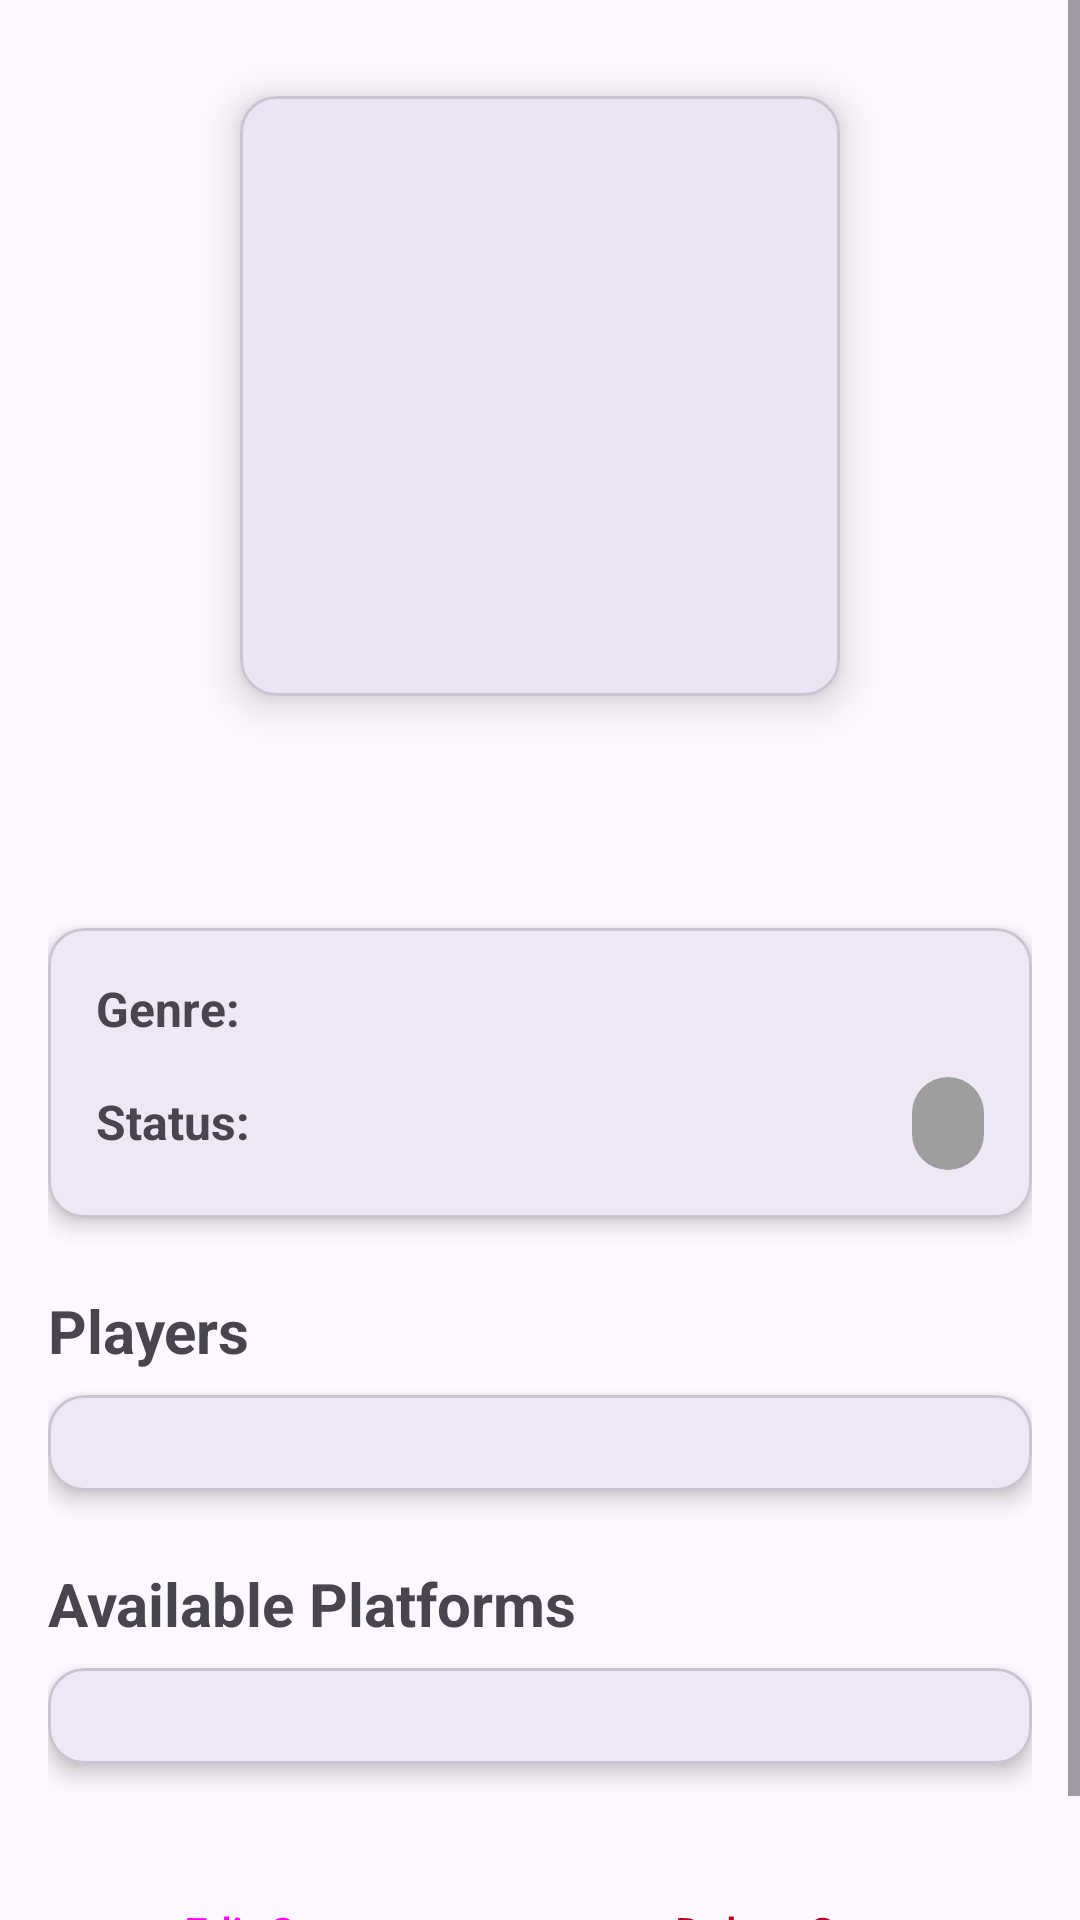

Produce the Android XML layout that renders to this screen, including the resource entries it uses.
<!-- AndroidManifest.xml: application theme Theme.PracticaVideojuegos -->
<!-- res/layout/activity_detail_game.xml -->
<?xml version="1.0" encoding="utf-8"?>
<ScrollView
    xmlns:android="http://schemas.android.com/apk/res/android"
    xmlns:app="http://schemas.android.com/apk/res-auto"
    xmlns:tools="http://schemas.android.com/tools"
    android:layout_width="match_parent"
    android:layout_height="match_parent"
    android:fillViewport="true">

    <androidx.constraintlayout.widget.ConstraintLayout
        android:layout_width="match_parent"
        android:layout_height="wrap_content"
        android:padding="16dp">

        
        <com.google.android.material.card.MaterialCardView
            android:id="@+id/cardViewGameImage"
            android:layout_width="200dp"
            android:layout_height="200dp"
            android:layout_marginTop="16dp"
            app:cardCornerRadius="12dp"
            app:cardElevation="8dp"
            app:layout_constraintEnd_toEndOf="parent"
            app:layout_constraintStart_toStartOf="parent"
            app:layout_constraintTop_toTopOf="parent">

            <ImageView
                android:id="@+id/imageViewGameDetail"
                android:layout_width="match_parent"
                android:layout_height="match_parent"
                android:contentDescription="Game cover image"
                android:scaleType="centerCrop"
                tools:src="@drawable/image_placeholder_background" />

        </com.google.android.material.card.MaterialCardView>

        
        <TextView
            android:id="@+id/textViewGameName"
            android:layout_width="match_parent"
            android:layout_height="wrap_content"
            android:layout_marginTop="24dp"
            android:gravity="center"
            android:textSize="28sp"
            android:textStyle="bold"
            app:layout_constraintTop_toBottomOf="@+id/cardViewGameImage"
            tools:text="The Legend of Zelda: Breath of the Wild" />

        
        <com.google.android.material.card.MaterialCardView
            android:id="@+id/cardViewGameInfo"
            android:layout_width="match_parent"
            android:layout_height="wrap_content"
            android:layout_marginTop="16dp"
            app:cardCornerRadius="12dp"
            app:cardElevation="4dp"
            app:layout_constraintTop_toBottomOf="@+id/textViewGameName">

            <LinearLayout
                android:layout_width="match_parent"
                android:layout_height="wrap_content"
                android:orientation="vertical"
                android:padding="16dp">

                <LinearLayout
                    android:layout_width="match_parent"
                    android:layout_height="wrap_content"
                    android:orientation="horizontal"
                    android:layout_marginBottom="12dp">


                    <TextView
                        android:layout_width="0dp"
                        android:layout_height="wrap_content"
                        android:layout_weight="1"
                        android:text="Genre:"
                        android:textSize="16sp"
                        android:textStyle="bold" />

                    <TextView
                        android:id="@+id/textViewGameGenre"
                        android:layout_width="wrap_content"
                        android:layout_height="wrap_content"
                        android:textSize="16sp"
                        tools:text="Adventure" />

                </LinearLayout>

                
                <LinearLayout
                    android:layout_width="match_parent"
                    android:layout_height="wrap_content"
                    android:orientation="horizontal">

                    <TextView
                        android:layout_width="0dp"
                        android:layout_height="wrap_content"
                        android:layout_weight="1"
                        android:text="Status:"
                        android:textSize="16sp"
                        android:textStyle="bold" />

                    <TextView
                        android:id="@+id/textViewGameStatus"
                        android:layout_width="wrap_content"
                        android:layout_height="wrap_content"
                        android:background="@drawable/status_background"
                        android:paddingHorizontal="12dp"
                        android:paddingVertical="6dp"
                        android:textColor="@android:color/white"
                        android:textSize="14sp"
                        android:textStyle="bold"
                        tools:text="Completed" />

                </LinearLayout>

            </LinearLayout>

        </com.google.android.material.card.MaterialCardView>

        
        <TextView
            android:id="@+id/textViewPlayersTitle"
            android:layout_width="match_parent"
            android:layout_height="wrap_content"
            android:layout_marginTop="24dp"
            android:text="Players"
            android:textSize="20sp"
            android:textStyle="bold"
            app:layout_constraintTop_toBottomOf="@+id/cardViewGameInfo" />

        <com.google.android.material.card.MaterialCardView
            android:id="@+id/cardViewPlayers"
            android:layout_width="match_parent"
            android:layout_height="wrap_content"
            android:layout_marginTop="8dp"
            app:cardCornerRadius="12dp"
            app:cardElevation="4dp"
            app:layout_constraintTop_toBottomOf="@+id/textViewPlayersTitle">

            <LinearLayout
                android:layout_width="match_parent"
                android:layout_height="wrap_content"
                android:orientation="vertical"
                android:padding="16dp">

                <androidx.recyclerview.widget.RecyclerView
                    android:id="@+id/recyclerViewPlayers"
                    android:layout_width="match_parent"
                    android:layout_height="wrap_content"
                    android:nestedScrollingEnabled="false"
                    tools:itemCount="3"
                    tools:listitem="@layout/item_player_simple" />

                <TextView
                    android:id="@+id/textViewNoPlayers"
                    android:layout_width="match_parent"
                    android:layout_height="wrap_content"
                    android:gravity="center"
                    android:text="No players assigned to this game"
                    android:textColor="@android:color/darker_gray"
                    android:textStyle="italic"
                    android:visibility="gone" />

            </LinearLayout>

        </com.google.android.material.card.MaterialCardView>

        
        <TextView
            android:id="@+id/textViewPlatformsTitle"
            android:layout_width="match_parent"
            android:layout_height="wrap_content"
            android:layout_marginTop="24dp"
            android:text="Available Platforms"
            android:textSize="20sp"
            android:textStyle="bold"
            app:layout_constraintTop_toBottomOf="@+id/cardViewPlayers" />

        <com.google.android.material.card.MaterialCardView
            android:id="@+id/cardViewPlatforms"
            android:layout_width="match_parent"
            android:layout_height="wrap_content"
            android:layout_marginTop="8dp"
            app:cardCornerRadius="12dp"
            app:cardElevation="4dp"
            app:layout_constraintTop_toBottomOf="@+id/textViewPlatformsTitle">

            <LinearLayout
                android:layout_width="match_parent"
                android:layout_height="wrap_content"
                android:orientation="vertical"
                android:padding="16dp">

                <com.google.android.material.chip.ChipGroup
                    android:id="@+id/chipGroupPlatforms"
                    android:layout_width="match_parent"
                    android:layout_height="wrap_content" />

                <TextView
                    android:id="@+id/textViewNoPlatforms"
                    android:layout_width="match_parent"
                    android:layout_height="wrap_content"
                    android:gravity="center"
                    android:text="No platforms assigned to this game"
                    android:textColor="@android:color/darker_gray"
                    android:textStyle="italic"
                    android:visibility="gone" />

            </LinearLayout>

        </com.google.android.material.card.MaterialCardView>

        
        <LinearLayout
            android:layout_width="match_parent"
            android:layout_height="wrap_content"
            android:layout_marginTop="32dp"
            android:layout_marginBottom="16dp"
            android:orientation="horizontal"
            android:gravity="center"
            app:layout_constraintTop_toBottomOf="@+id/cardViewPlatforms">

            <Button
                android:id="@+id/buttonEditGame"
                style="@style/Widget.Material3.Button.OutlinedButton"
                android:layout_width="0dp"
                android:layout_height="wrap_content"
                android:layout_weight="1"
                android:layout_marginEnd="8dp"
                android:text="Edit Game"
                android:drawablePadding="8dp" />

            <Button
                android:id="@+id/buttonDeleteGame"
                style="@style/Widget.Material3.Button.OutlinedButton"
                android:layout_width="0dp"
                android:layout_height="wrap_content"
                android:layout_weight="1"
                android:layout_marginStart="8dp"
                android:text="Delete Game"
                android:textColor="@color/design_default_color_error"
                android:strokeColor="@color/design_default_color_error"
                android:drawablePadding="8dp" />

        </LinearLayout>

    </androidx.constraintlayout.widget.ConstraintLayout>

</ScrollView>
<!-- res/layout/item_player_simple.xml (included above) -->
<?xml version="1.0" encoding="utf-8"?>
<LinearLayout xmlns:android="http://schemas.android.com/apk/res/android"
    xmlns:tools="http://schemas.android.com/tools"
    android:layout_width="match_parent"
    android:layout_height="wrap_content"
    android:orientation="horizontal"
    android:padding="12dp"
    android:gravity="center_vertical">

    <TextView
        android:id="@+id/textViewPlayerName"
        android:layout_width="match_parent"
        android:layout_height="wrap_content"
        android:textSize="16sp"
        tools:text="John Doe" />

</LinearLayout>
<!-- resources referenced by this layout -->
<resources>
  <!-- drawable image_placeholder_background (drawable) -->
  <?xml version="1.0" encoding="utf-8"?>
  <shape xmlns:android="http://schemas.android.com/apk/res/android">
      <solid android:color="#E0E0E0" />
      <corners android:radius="8dp" />
      <stroke android:width="2dp" android:color="#BDBDBD" android:dashWidth="10dp" android:dashGap="5dp" />
  </shape>
  <!-- drawable status_background (drawable) -->
  <?xml version="1.0" encoding="utf-8"?>
  <shape xmlns:android="http://schemas.android.com/apk/res/android">
      <solid android:color="@color/status_default" />
      <corners android:radius="12dp" />
  </shape>
  <style name="Theme.PracticaVideojuegos" parent="Base.Theme.PracticaVideojuegos" />
  <color name="status_default">#9E9E9E</color>
  <style name="Base.Theme.PracticaVideojuegos" parent="Theme.Material3.DayNight.NoActionBar">
          
          
      </style>
</resources>
